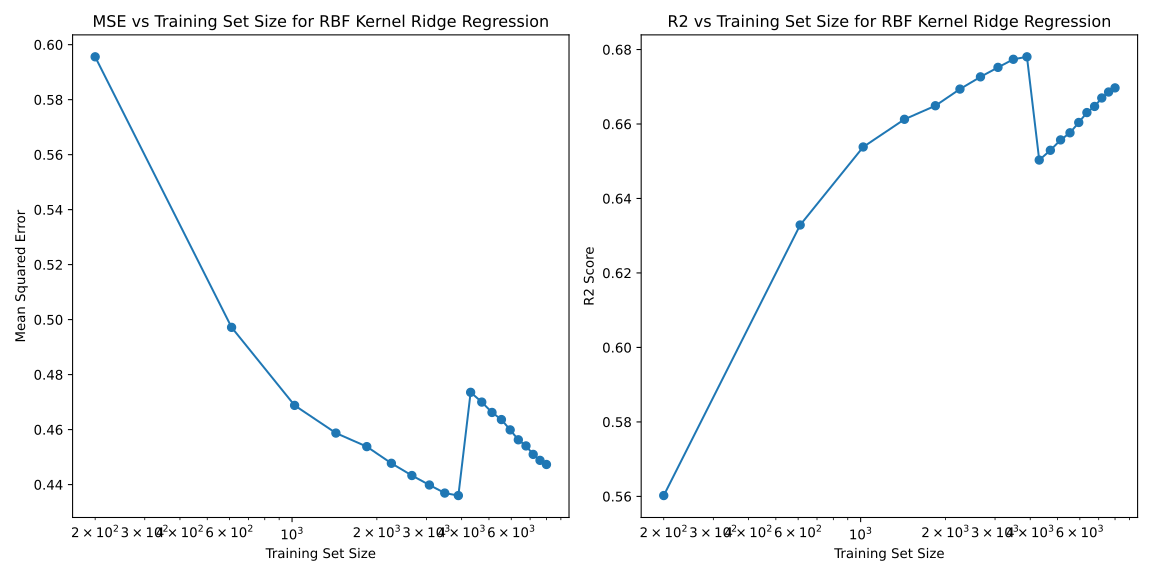

The table this chart was drawn from, first rows:
training_set_size, fit_time, test_time, mse, r2
200, 0.00543, 0.007217, 0.5956, 0.5602
610, 0.01659, 0.0149, 0.4972, 0.6329
1021, 0.04841, 0.0124, 0.4688, 0.6538
1431, 0.08961, 0.01993, 0.4587, 0.6613
1842, 0.1665, 0.02365, 0.4538, 0.6649
2252, 0.2305, 0.03276, 0.4477, 0.6694
2663, 0.3552, 0.04626, 0.4433, 0.6727
3073, 0.5064, 0.05189, 0.4399, 0.6752
3484, 0.6788, 0.04934, 0.4369, 0.6774
3894, 1.179, 0.05728, 0.436, 0.678
4305, 0.9791, 0.05466, 0.4736, 0.6503
4715, 1.129, 0.05453, 0.47, 0.6529
5126, 1.377, 0.06098, 0.4662, 0.6557
5536, 1.625, 0.06475, 0.4636, 0.6576
5947, 2.442, 0.0838, 0.4599, 0.6604
6357, 2.416, 0.1108, 0.4563, 0.6631
6768, 2.952, 0.1126, 0.4541, 0.6647
7178, 3.317, 0.1118, 0.451, 0.667
7589, 3.488, 0.1254, 0.4488, 0.6686
8000, 4.01, 0.1022, 0.4473, 0.6697
